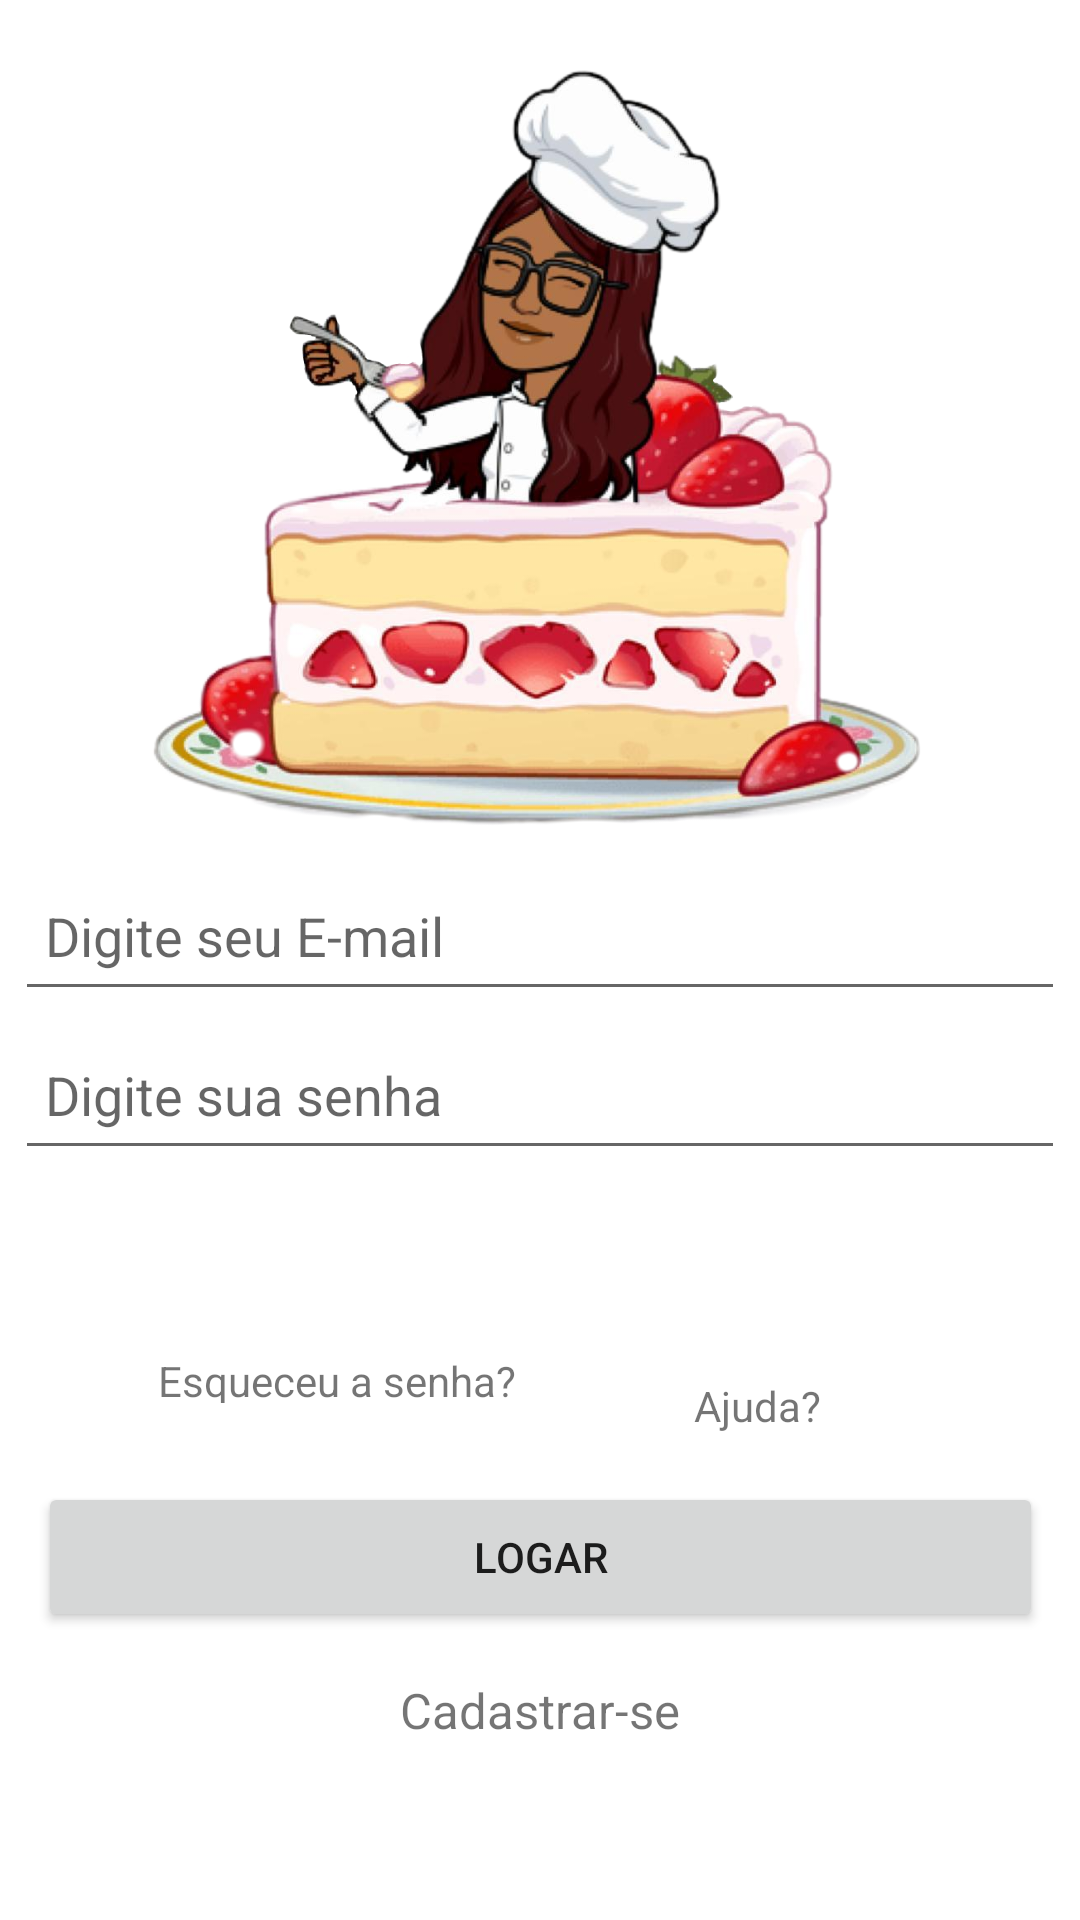

Reconstruct the res/layout file that produces this screen, plus the resources it refers to.
<!-- AndroidManifest.xml: application theme Theme.CakesTreats -->
<!-- res/layout/login.xml -->
<?xml version="1.0" encoding="utf-8"?>
<androidx.constraintlayout.widget.ConstraintLayout xmlns:android="http://schemas.android.com/apk/res/android"
    xmlns:app="http://schemas.android.com/apk/res-auto"
    xmlns:tools="http://schemas.android.com/tools"
    android:layout_width="match_parent"
    android:layout_height="match_parent"
    tools:context=".MainActivity">

    <ImageView
        android:id="@+id/imageView9"
        android:layout_width="match_parent"
        android:layout_height="260dp"
        app:layout_constraintBottom_toBottomOf="parent"
        app:layout_constraintEnd_toEndOf="parent"
        app:layout_constraintHorizontal_bias="0.0"
        app:layout_constraintStart_toStartOf="parent"
        app:layout_constraintTop_toTopOf="parent"
        app:layout_constraintVertical_bias="0.061"
        app:srcCompat="@drawable/logomarca" />

    <TextView
        android:id="@+id/txWarningEmail"
        android:layout_width="wrap_content"
        android:layout_height="wrap_content"
        android:text=""
        android:textSize="4pt"
        android:paddingStart="15dp"
        android:textColor="#FF0000"
        app:layout_constraintBottom_toTopOf="@+id/editTextEmail"
        app:layout_constraintEnd_toEndOf="parent"
        app:layout_constraintHorizontal_bias="0.125"
        app:layout_constraintStart_toStartOf="parent"
        app:layout_constraintTop_toBottomOf="@+id/imageView9"
        app:layout_constraintVertical_bias="1.0" />

    <EditText
        android:id="@+id/editTextEmail"
        android:layout_width="350dp"
        android:layout_height="50dp"
        android:ems="10"
        android:hint="Digite seu E-mail"
        android:inputType="textEmailAddress"
        android:padding="5dp"
        android:paddingStart="10dp"
        app:layout_constraintBottom_toTopOf="@+id/editTextSenha"
        app:layout_constraintEnd_toEndOf="parent"
        app:layout_constraintHorizontal_bias="0.491"
        app:layout_constraintStart_toStartOf="parent"
        app:layout_constraintTop_toBottomOf="@+id/imageView9"
        app:layout_constraintVertical_bias="0.566" />

    <EditText
        android:id="@+id/editTextSenha"
        android:layout_width="350dp"
        android:layout_height="50dp"
        android:layout_marginBottom="104dp"
        android:ems="10"
        android:hint="Digite sua senha"
        android:inputType="textPassword"
        android:padding="5dp"
        android:paddingStart="10dp"
        app:layout_constraintBottom_toTopOf="@+id/botaoLogin"
        app:layout_constraintEnd_toEndOf="parent"
        app:layout_constraintHorizontal_bias="0.491"
        app:layout_constraintStart_toStartOf="parent" />

    <TextView
        android:id="@+id/txWarningSenha"
        android:layout_width="wrap_content"
        android:layout_height="wrap_content"
        android:text=""
        android:textSize="4pt"
        android:paddingStart="15dp"
        android:textColor="#FF0000"
        app:layout_constraintBottom_toTopOf="@+id/editTextSenha"
        app:layout_constraintEnd_toEndOf="parent"
        app:layout_constraintHorizontal_bias="0.124"
        app:layout_constraintStart_toStartOf="parent"
        app:layout_constraintTop_toBottomOf="@+id/editTextEmail"
        app:layout_constraintVertical_bias="1.0" />

    <Button
        android:id="@+id/botaoLogin"
        android:layout_width="335dp"
        android:layout_height="50dp"
        android:onClick="logar"
        android:text="Logar"
        app:layout_constraintBottom_toTopOf="@+id/textViewCadastrarSe"
        app:layout_constraintEnd_toEndOf="parent"
        app:layout_constraintStart_toStartOf="parent" />

    <TextView
        android:id="@+id/textViewEsqueceuASenha"
        android:layout_width="176dp"
        android:layout_height="47dp"
        android:padding="15dp"
        android:text="Esqueceu a senha?"
        app:layout_constraintBottom_toTopOf="@+id/botaoLogin"
        app:layout_constraintEnd_toEndOf="parent"
        app:layout_constraintHorizontal_bias="0.204"
        app:layout_constraintStart_toStartOf="parent"
        app:layout_constraintTop_toBottomOf="@+id/editTextSenha"
        app:layout_constraintVertical_bias="0.802" />

    <TextView
        android:id="@+id/textViewAjuda"
        android:layout_width="100dp"
        android:layout_height="wrap_content"
        android:layout_marginBottom="16dp"
        android:paddingStart="15dp"
        android:text="Ajuda?"
        app:layout_constraintBottom_toTopOf="@+id/botaoLogin"
        app:layout_constraintEnd_toEndOf="parent"
        app:layout_constraintHorizontal_bias="0.832"
        app:layout_constraintStart_toStartOf="parent"
        app:layout_constraintTop_toBottomOf="@+id/editTextSenha"
        app:layout_constraintVertical_bias="1.0" />

    <Space
        android:id="@+id/space2"
        android:layout_width="match_parent"
        android:layout_height="40dp"
        android:layout_marginBottom="4dp"
        app:layout_constraintBottom_toBottomOf="parent"
        app:layout_constraintEnd_toEndOf="parent"
        app:layout_constraintHorizontal_bias="0.582"
        app:layout_constraintStart_toStartOf="parent" />

    <TextView
        android:id="@+id/textViewCadastrarSe"
        android:layout_width="wrap_content"
        android:layout_height="wrap_content"
        android:onClick="iniciarViewCadastro"
        android:padding="15dp"
        android:text="Cadastrar-se"
        android:textSize="8pt"
        app:layout_constraintBottom_toTopOf="@+id/space2"
        app:layout_constraintEnd_toEndOf="parent"
        app:layout_constraintStart_toStartOf="parent" />
</androidx.constraintlayout.widget.ConstraintLayout>
<!-- resources referenced by this layout -->
<resources>
  <!-- drawable logomarca: png bitmap (drawable, 566891 bytes) -->
  <style name="Theme.CakesTreats" parent="Theme.MaterialComponents.DayNight.DarkActionBar">
          
          <item name="colorPrimary">#B67752</item>
          <item name="colorPrimaryVariant">#8B4513</item>
          <item name="colorOnPrimary">@color/white</item>
          
          <item name="colorSecondary">#B67752</item>
          <item name="colorSecondaryVariant">#8B4513</item>
          <item name="colorOnSecondary">@color/black</item>
          
          <item name="android:statusBarColor" tools:targetApi="l">?attr/colorPrimaryVariant</item>
          
      </style>
  <color name="white">#FFFFFFFF</color>
  <color name="black">#FF000000</color>
</resources>
